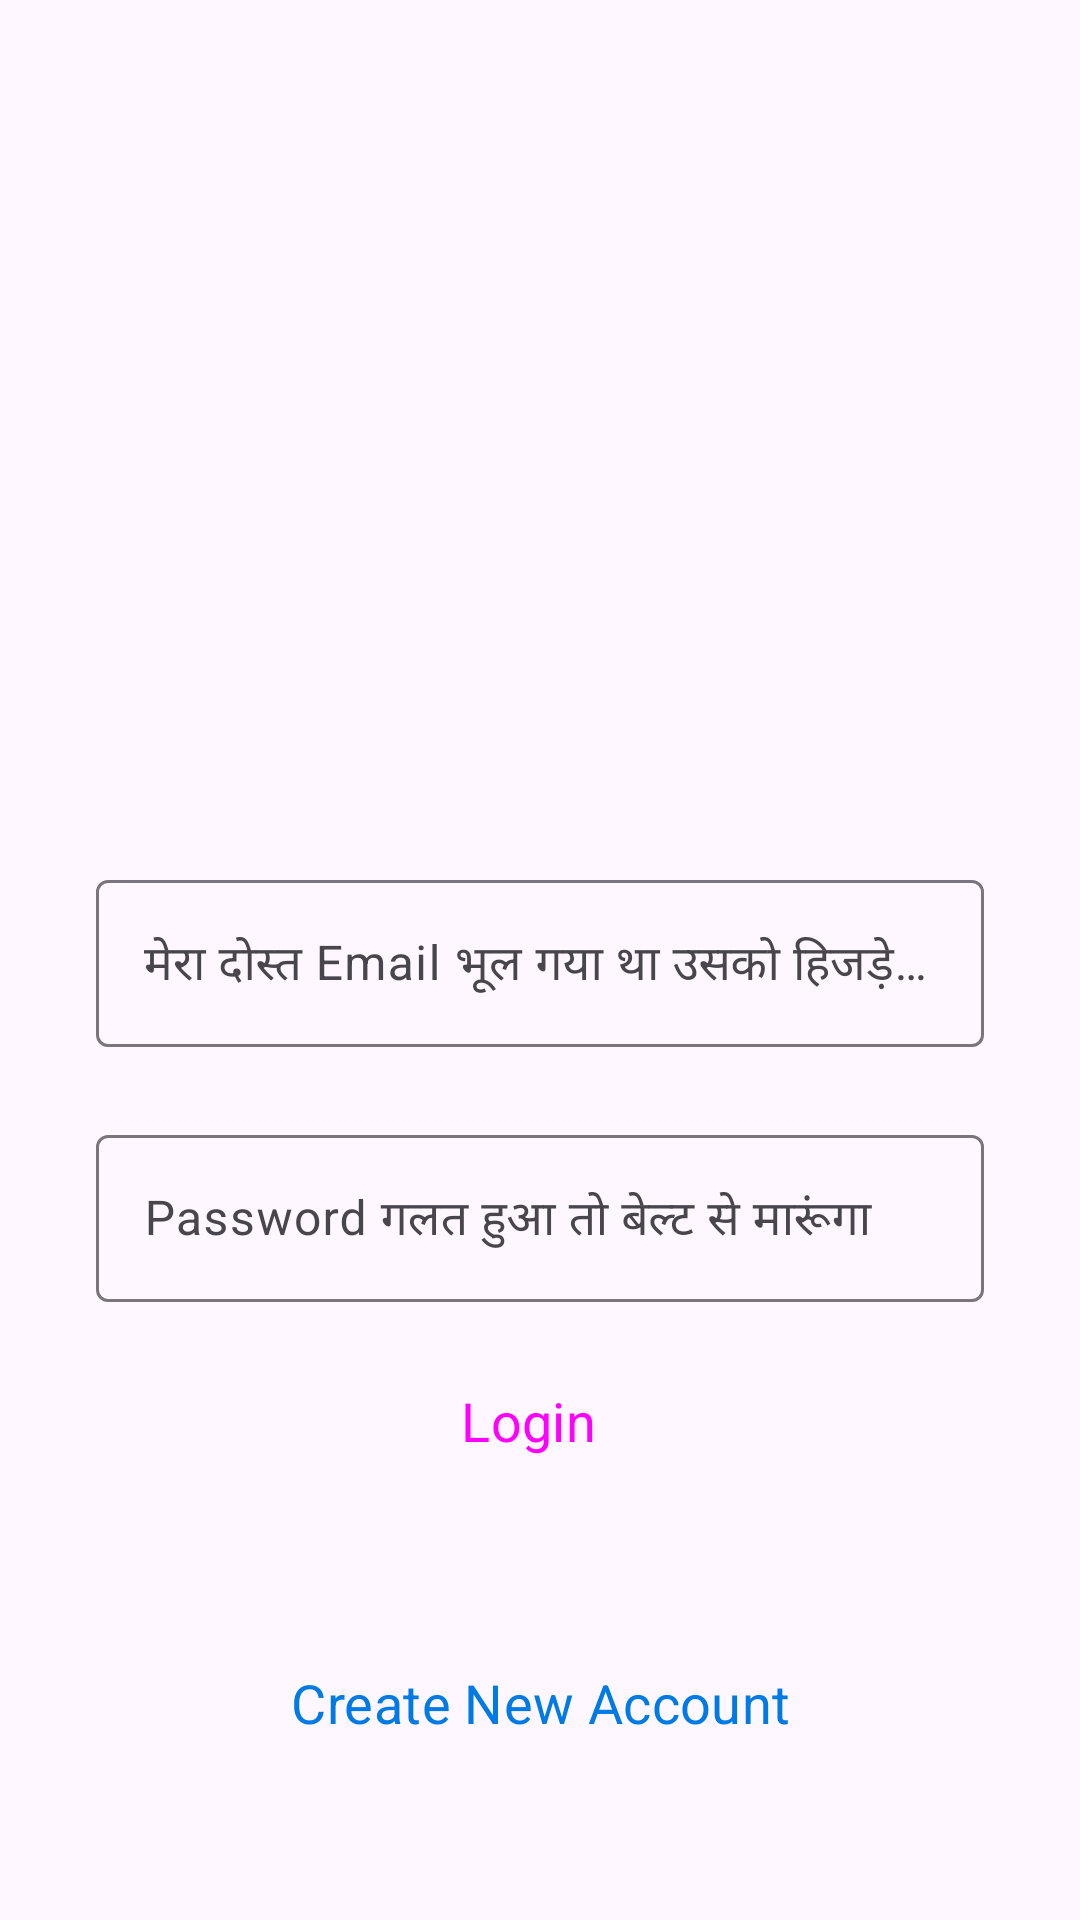

Here is an Android app screen rendered from its layout file. Give the layout XML and the strings, colors and styles it references.
<!-- AndroidManifest.xml: application theme Theme._250Gram -->
<!-- res/layout/activity_login.xml -->
<?xml version="1.0" encoding="utf-8"?>
<androidx.constraintlayout.widget.ConstraintLayout xmlns:android="http://schemas.android.com/apk/res/android"
    xmlns:app="http://schemas.android.com/apk/res-auto"
    xmlns:tools="http://schemas.android.com/tools"
    android:layout_width="match_parent"
    android:layout_height="match_parent"
    tools:context=".LoginActivity">

    <ImageView
        android:id="@+id/profile_image"
        android:layout_width="96dp"
        android:layout_height="96dp"
        android:layout_marginTop="136dp"
        android:src="@drawable/instagram"
        app:layout_constraintEnd_toEndOf="parent"
        app:layout_constraintStart_toStartOf="parent"
        app:layout_constraintTop_toTopOf="parent" />



    <com.google.android.material.textfield.TextInputLayout
        android:id="@+id/email"
        android:layout_width="match_parent"
        android:layout_height="wrap_content"
        android:layout_marginStart="32dp"
        android:layout_marginTop="56dp"
        android:layout_marginEnd="32dp"
        android:hint="मेरा दोस्त Email भूल गया था उसको हिजड़े उठा ले गए"
        app:layout_constraintEnd_toEndOf="parent"
        app:layout_constraintStart_toStartOf="parent"
        app:layout_constraintTop_toBottomOf="@+id/profile_image">

        <com.google.android.material.textfield.TextInputEditText
            android:layout_width="match_parent"
            android:layout_height="wrap_content"
            android:visibility="visible" />
    </com.google.android.material.textfield.TextInputLayout>

    <com.google.android.material.textfield.TextInputLayout
        android:id="@+id/pass"
        android:layout_width="0dp"
        android:layout_height="wrap_content"
        android:layout_marginTop="24dp"
        android:hint="Password गलत हुआ तो बेल्ट से मारूंगा"
        app:layout_constraintEnd_toEndOf="@+id/email"
        app:layout_constraintStart_toStartOf="@+id/email"
        app:layout_constraintTop_toBottomOf="@+id/email">

        <com.google.android.material.textfield.TextInputEditText
            android:layout_width="match_parent"
            android:layout_height="wrap_content"
            android:visibility="visible" />
    </com.google.android.material.textfield.TextInputLayout>

    <Button

        android:id="@+id/login_btn"
        style="@style/Widget.Material3.Button.Icon"
        android:layout_width="0dp"
        android:layout_height="55dp"
        android:layout_marginTop="12dp"
        android:backgroundTint="@color/blue"
        android:text="Login"
        android:textSize="18sp"
        app:layout_constraintEnd_toEndOf="@+id/pass"
        app:layout_constraintHorizontal_bias="0.0"
        app:layout_constraintStart_toStartOf="@+id/pass"
        app:layout_constraintTop_toBottomOf="@+id/pass" />

    <Button
        style="@style/Widget.Material3.Button.OutlinedButton"
        android:layout_width="0dp"
        android:layout_height="55dp"
        android:layout_marginBottom="45dp"
        android:elevation="20dp"
        android:shadowColor="@android:color/transparent"
        android:text="Create New Account"
        android:textColor="@color/blue"
        android:textSize="18sp"
        app:layout_constraintBottom_toBottomOf="parent"
        app:layout_constraintEnd_toEndOf="@+id/login_btn"
        app:layout_constraintStart_toStartOf="@+id/login_btn" />

</androidx.constraintlayout.widget.ConstraintLayout>
<!-- resources referenced by this layout -->
<resources>
  <color name="blue">#007AE4</color>
  <style name="Theme._250Gram" parent="Base.Theme._250Gram" />
  <style name="Base.Theme._250Gram" parent="Theme.Material3.DayNight.NoActionBar">
          
          
          <item name="android:statusBarColor">@android:color/transparent</item>&gt;
          <item name="fontFamily"> @font/aldrich</item>&gt;
      </style>
</resources>
